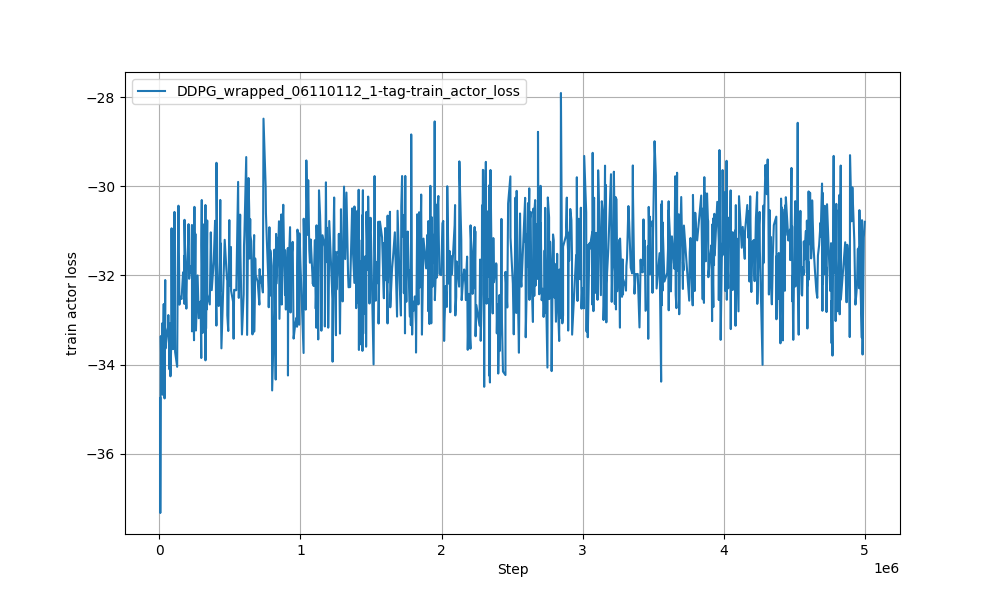

The file beside this chart, header and first rows:
Wall time, Step, Value
1718039622, 6166, -34.75
1718039625, 6565, -37.32
1718039649, 10025, -33.36
1718039670, 13092, -33.97
1718039729, 21610, -33.07
1718039737, 22803, -34.67
1718039797, 31046, -32.64
1718039802, 31711, -33.35
1718039824, 34500, -32.99
1718039841, 36897, -34.76
1718039875, 41540, -32.1
1718039877, 41808, -33.44
1718039885, 42870, -33.64
1718039984, 56542, -33.23
1718040019, 61716, -33.16
1718040032, 63576, -32.89
1718040089, 71803, -34.1
1718040132, 77514, -33.07
1718040138, 78443, -34.26
1718040186, 84833, -33.46
1718040199, 86564, -30.94
1718040221, 89757, -33.59
1718040261, 95462, -32.76
1718040269, 96525, -33.65
1718040318, 103033, -31.34
1718040331, 104883, -33.49
1718040347, 107152, -30.58
1718040353, 107943, -32.04
1718040380, 111659, -33.72
1718040479, 126161, -34.05
1718040502, 129613, -32.13
1718040544, 135337, -30.44
1718040594, 142263, -32.65
1718040631, 147311, -32.48
1718040705, 157412, -32.53
1718040780, 168186, -31.93
1718040831, 175504, -32.15
1718040833, 175902, -31.56
1718040846, 177760, -32.64
1718040850, 178293, -30.75
1718040895, 184685, -31.9
1718040902, 185614, -32.18
1718040945, 191462, -32.74
1718040974, 195447, -31.88
1718041030, 203032, -31.31
1718041058, 206891, -30.85
1718041072, 209014, -31.31
1718041087, 211141, -32.07
1718041139, 218579, -31.8
1718041186, 225363, -31.94
1718041203, 227760, -31.88
1718041211, 228952, -31.33
1718041226, 231076, -30.87
1718041229, 231475, -33.25
1718041269, 237323, -31.89
1718041328, 245687, -33.45
1718041349, 248607, -30.46
1718041352, 249004, -31.35
1718041360, 250067, -32.91
1718041398, 255376, -31.07
... 940 more rows
